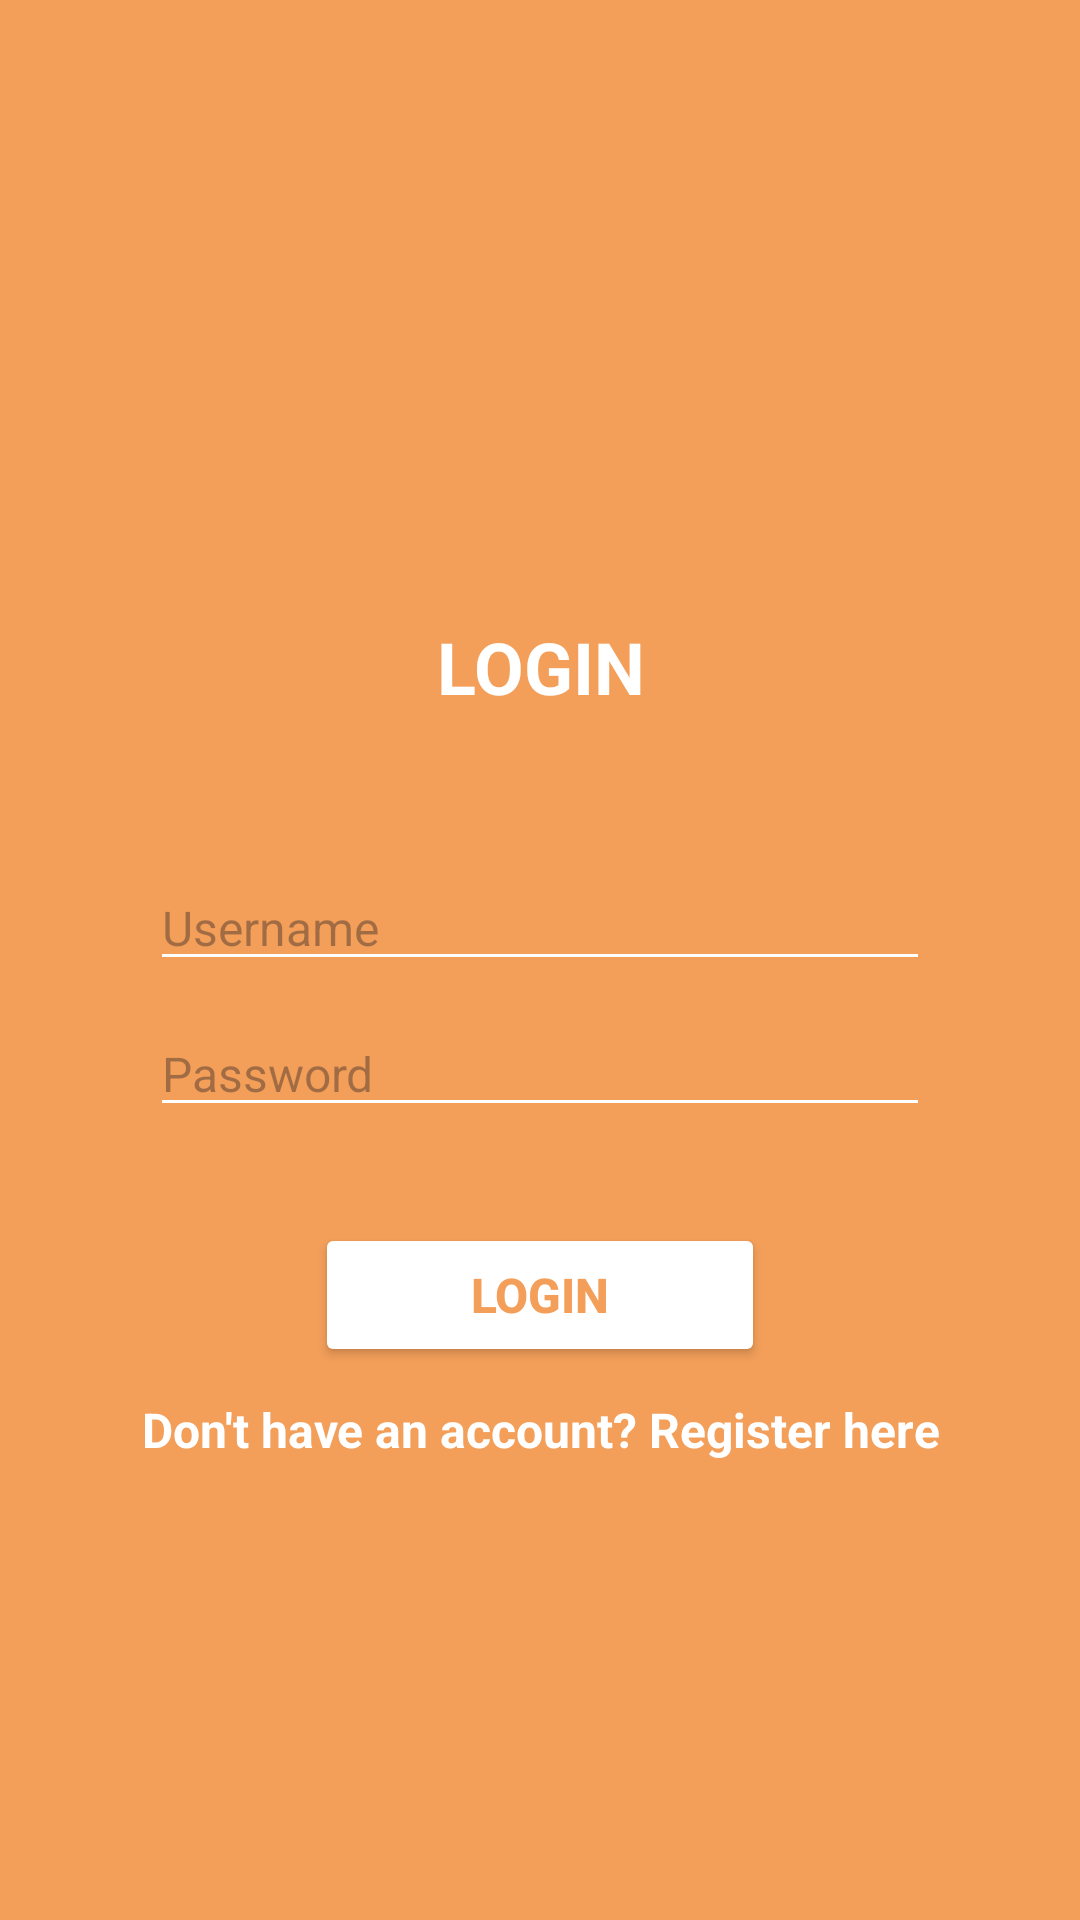

The Android layout XML behind this screen, and the referenced resources:
<!-- AndroidManifest.xml: application theme Theme.Project_2644 -->
<!-- res/layout/activity_login.xml -->
<?xml version="1.0" encoding="utf-8"?>
<LinearLayout xmlns:android="http://schemas.android.com/apk/res/android"
    xmlns:app="http://schemas.android.com/apk/res-auto"
    xmlns:tools="http://schemas.android.com/tools"
    android:layout_width="match_parent"
    android:layout_height="match_parent"
    tools:context=".LoginActivity"
    android:orientation="vertical"
    android:background="#F39F5A">

    <ImageView
        android:id="@+id/imageView3"
        android:layout_width="match_parent"
        android:layout_height="140dp"
        android:layout_marginTop="50dp"
        app:srcCompat="@drawable/read" />

    <TextView
        android:id="@+id/textView3"
        android:layout_width="match_parent"
        android:layout_height="wrap_content"
        android:text="LOGIN"
        android:textAlignment="center"
        android:textColor="@color/white"
        android:textSize="24sp"
        android:textStyle="bold"
        android:layout_marginTop="16dp"/>

    <EditText
        android:id="@+id/editTextUsername"
        android:layout_width="match_parent"
        android:layout_height="wrap_content"
        android:ems="10"
        android:inputType="text"
        android:hint="Username"
        android:textColor="@color/white"
        android:backgroundTint="@color/white"
        android:textSize="16sp"
        android:layout_marginTop="50dp"
        android:layout_marginLeft="50dp"
        android:layout_marginRight="50dp"/>

    <EditText
        android:id="@+id/editTextPassword"
        android:layout_width="match_parent"
        android:layout_height="wrap_content"
        android:ems="10"
        android:inputType="textPassword"
        android:hint="Password"
        android:textColor="@color/white"
        android:backgroundTint="@color/white"
        android:textSize="16sp"
        android:layout_marginTop="10dp"
        android:layout_marginLeft="50dp"
        android:layout_marginRight="50dp"/>

    <Button
        android:id="@+id/buttonLogin"
        android:layout_width="150dp"
        android:layout_height="wrap_content"
        android:text="Login"
        android:backgroundTint="@color/white"
        android:textColor="#F39F5A"
        android:textSize="16sp"
        android:textStyle="bold"
        android:layout_gravity="center"
        android:layout_marginTop="32dp"/>

    <TextView
        android:id="@+id/textViewRegister"
        android:layout_width="match_parent"
        android:layout_height="wrap_content"
        android:text="Don't have an account? Register here"
        android:textSize="16sp"
        android:textStyle="bold"
        android:textAlignment="center"
        android:textColor="@color/white"
        android:layout_marginTop="10dp"/>


</LinearLayout>
<!-- resources referenced by this layout -->
<resources>
  <style name="Theme.Project_2644" parent="Base.Theme.Project_2644" />
  <style name="Base.Theme.Project_2644" parent="Theme.Material3.DayNight.NoActionBar">
          
          
      </style>
  <!-- not gathered from this repository: default colours our renderer supplied (Android Studio template values) -->
  <color name="white">#FFFFFFFF</color>
</resources>
